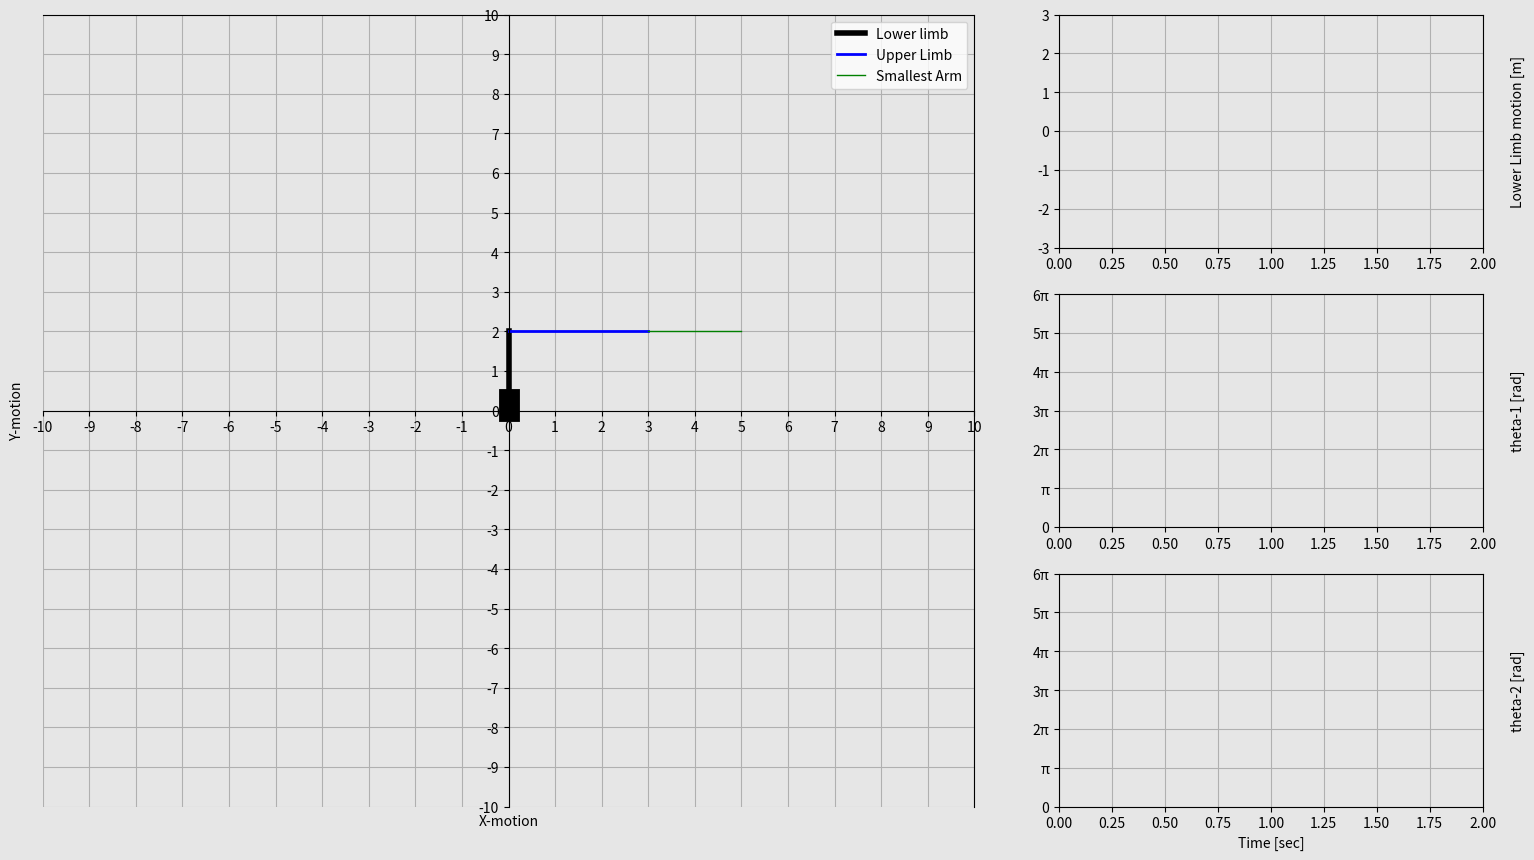

Recreate this plot in Python.
import matplotlib
import matplotlib.pyplot as plt
import matplotlib.gridspec as gridspec
import numpy as np
import matplotlib.animation as animation
# from mpl_toolkits.mplot3d import Axes3D

t_0 = 0
t_end = 1
dt = 0.005

t = np.arange(t_0,t_end+dt,dt)

#First arm:
r1 = 2
f1 = 1
theta1 = 2*np.pi*f1*t
x1 = r1*np.cos(np.pi/2+theta1)
y1 = r1*np.sin(np.pi/2+theta1)

#Second Arm:
r2 = 3
f2 = 1
theta2 = 2*np.pi*f2*t
del_x = r2*np.cos(theta1+theta2)
del_y = r2*np.sin(theta1+theta2)

x2 = x1+ del_x
y2 = y1 + del_y

#Third Arm:
r3 = 2
f3 = 3
theta3 = 2*np.pi*f3*t
del_x2 = r3*np.cos(theta1+theta2+theta3)
del_y2 = r3*np.sin(theta1+theta2+theta3)

x3 = x1 + del_x + del_x2
y3 = y1 + del_y +del_y2

################## ANIMATION ############################

frame_amount = len(t)

def update_plot (num):
    lower_arm.set_data([0,x1[num]],[0,y1[num]])
    upper_arm.set_data([x1[num],x2[num]],[y1[num],y2[num]])
    third_arm.set_data([x2[num],x3[num]],[y2[num],y3[num]])
    trajectory.set_data(x3[0:num],y3[0:num])
    lower_limb_motion.set_data(t[0:num],x1[0:num])
    theta1_func.set_data(t[0:num],theta1[0:num])
    theta2_func.set_data(t[0:num],theta2[0:num])

    return lower_arm, upper_arm, trajectory, lower_limb_motion, theta1_func, theta2_func, third_arm

Fig = plt.figure(figsize= (16,9),dpi=120,facecolor=(0.9,0.9,0.9))
plt.subplots_adjust(left=0.05,right=0.95,bottom=0.07,top=0.95)
GS = gridspec.GridSpec(3,3)

Ob1 = Fig.add_subplot(GS[:,0:2],facecolor = (0.9,0.9,0.9))

#Creating lower arm:
lower_arm, = Ob1.plot([],[],'k',linewidth = 4,label = 'Lower limb')
upper_arm, = Ob1.plot([],[],'b',linewidth = 2,label = 'Upper Limb')
third_arm, = Ob1.plot([],[],'g',linewidth = 1, label = 'Smallest Arm')

# Creating the base of the robot:
base = Ob1.plot([0,0],[0,0.3],'k',linewidth = 15)

# Creating tip of the robot trajectory:
trajectory, = Ob1.plot([],[],'r',linewidth =1)

Ob1.spines['left'].set_position('center')
Ob1.spines['bottom'].set_position('center')
plt.xlabel('X-motion')
Ob1.xaxis.set_label_coords(0.5,-0.01)
plt.ylabel('Y-motion')
Ob1.yaxis.set_label_coords(-0.02,0.5)

plt.xlim(-10,10)
plt.ylim(-10,10)
plt.xticks(np.arange(-10,10+1,1))
plt.yticks(np.arange(-10,10+1,1))

plt.grid(True)
plt.legend(loc='upper right')

# Creating Sub Plot-2:
Ob2 = Fig.add_subplot(GS[0,2], facecolor = (0.9,0.9,0.9))
lower_limb_motion, = Ob2.plot([],[],'b',linewidth = 2)
plt.ylabel('Lower Limb motion [m]')
plt.xlim(t_0,t_end+1)
plt.ylim(min(x1)-1,max(x1)+1)
Ob2.yaxis.set_label_coords(1.1,0.5)
plt.grid(True)

# Creating Sub Plot-3 (for theta-1):
Ob3 = Fig.add_subplot(GS[1,2], facecolor = (0.9,0.9,0.9))
theta1_func, = Ob3.plot([],[],'b',linewidth = 2)
plt.ylabel('theta-1 [rad]')
plt.xlim(t_0,t_end+1)
plt.ylim(0,6*np.pi)
plt.yticks(np.arange(0,6*np.pi+1,np.pi),['0','π','2π','3π','4π','5π','6π'])
Ob3.yaxis.set_label_coords(1.1,0.5)
plt.grid(True)

# Creating Sub Plot-4 (for theta-2):
Ob4 = Fig.add_subplot(GS[2,2], facecolor = (0.9,0.9,0.9))
theta2_func, = Ob4.plot([],[],'b',linewidth = 2)
plt.ylabel('theta-2 [rad]')
plt.xlim(t_0,t_end+1)
plt.ylim(0,6*np.pi)
plt.yticks(np.arange(0,6*np.pi+1,np.pi),['0','π','2π','3π','4π','5π','6π'])
Ob4.yaxis.set_label_coords(1.1,0.5)
plt.xlabel('Time [sec]')
plt.grid(True)

ANIMATION = animation.FuncAnimation(Fig,update_plot,frames=120,interval=20,repeat=True,blit=True)
plt.show()